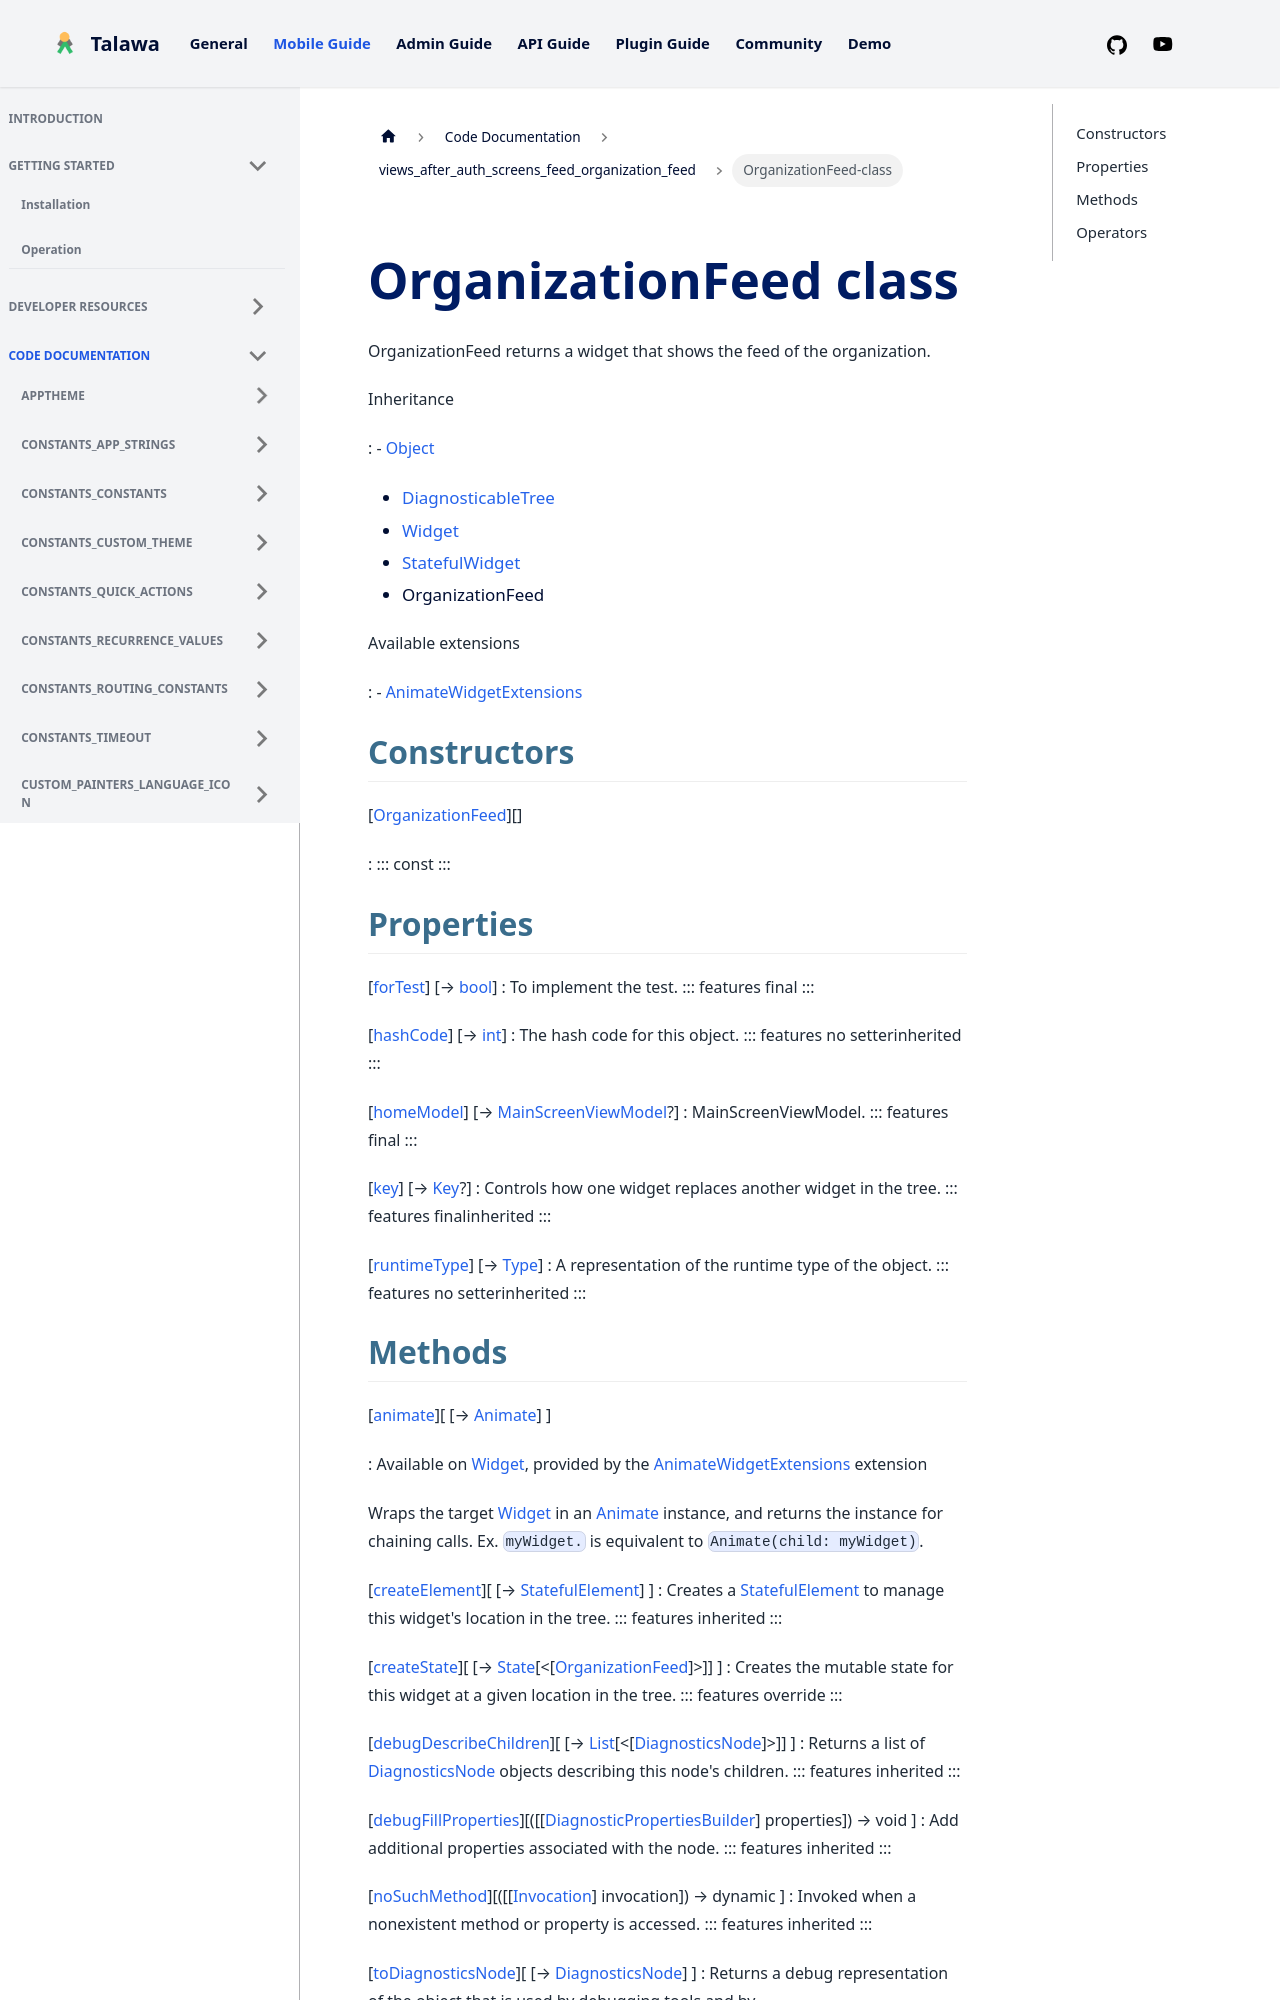

repository: PalisadoesFoundation/talawa · page: docs/auto-docs/views_after_auth_screens_feed_organization_feed/OrganizationFeed-class/index.html · generator: docusaurus


<div>

# OrganizationFeed class

</div>


OrganizationFeed returns a widget that shows the feed of the
organization.




Inheritance

:   -   [Object](https://api.flutter.dev/flutter/dart-core/Object-class.html)
    -   [DiagnosticableTree](https://api.flutter.dev/flutter/foundation/DiagnosticableTree-class.html)
    -   [Widget](https://api.flutter.dev/flutter/widgets/Widget-class.html)
    -   [StatefulWidget](https://api.flutter.dev/flutter/widgets/StatefulWidget-class.html)
    -   OrganizationFeed

Available extensions

:   -   [AnimateWidgetExtensions](https://pub.dev/documentation/flutter_animate/4.5.0/flutter_animate/AnimateWidgetExtensions.html)



## Constructors

[[OrganizationFeed](../views_after_auth_screens_feed_organization_feed/OrganizationFeed/OrganizationFeed.md)][]

:   ::: 
    const
    :::



## Properties

[[forTest](../views_after_auth_screens_feed_organization_feed/OrganizationFeed/forTest.md)] [→ [bool](https://api.flutter.dev/flutter/dart-core/bool-class.html)]
:   To implement the test.
    ::: features
    final
    :::

[[hashCode](https://api.flutter.dev/flutter/widgets/Widget/hashCode.html)] [→ [int](https://api.flutter.dev/flutter/dart-core/int-class.html)]
:   The hash code for this object.
    ::: features
    no setterinherited
    :::

[[homeModel](../views_after_auth_screens_feed_organization_feed/OrganizationFeed/homeModel.md)] [→ [MainScreenViewModel](../view_model_main_screen_view_model/MainScreenViewModel-class.md)?]
:   MainScreenViewModel.
    ::: features
    final
    :::

[[key](https://api.flutter.dev/flutter/widgets/Widget/key.html)] [→ [Key](https://api.flutter.dev/flutter/foundation/Key-class.html)?]
:   Controls how one widget replaces another widget in the tree.
    ::: features
    finalinherited
    :::

[[runtimeType](https://api.flutter.dev/flutter/dart-core/Object/runtimeType.html)] [→ [Type](https://api.flutter.dev/flutter/dart-core/Type-class.html)]
:   A representation of the runtime type of the object.
    ::: features
    no setterinherited
    :::
